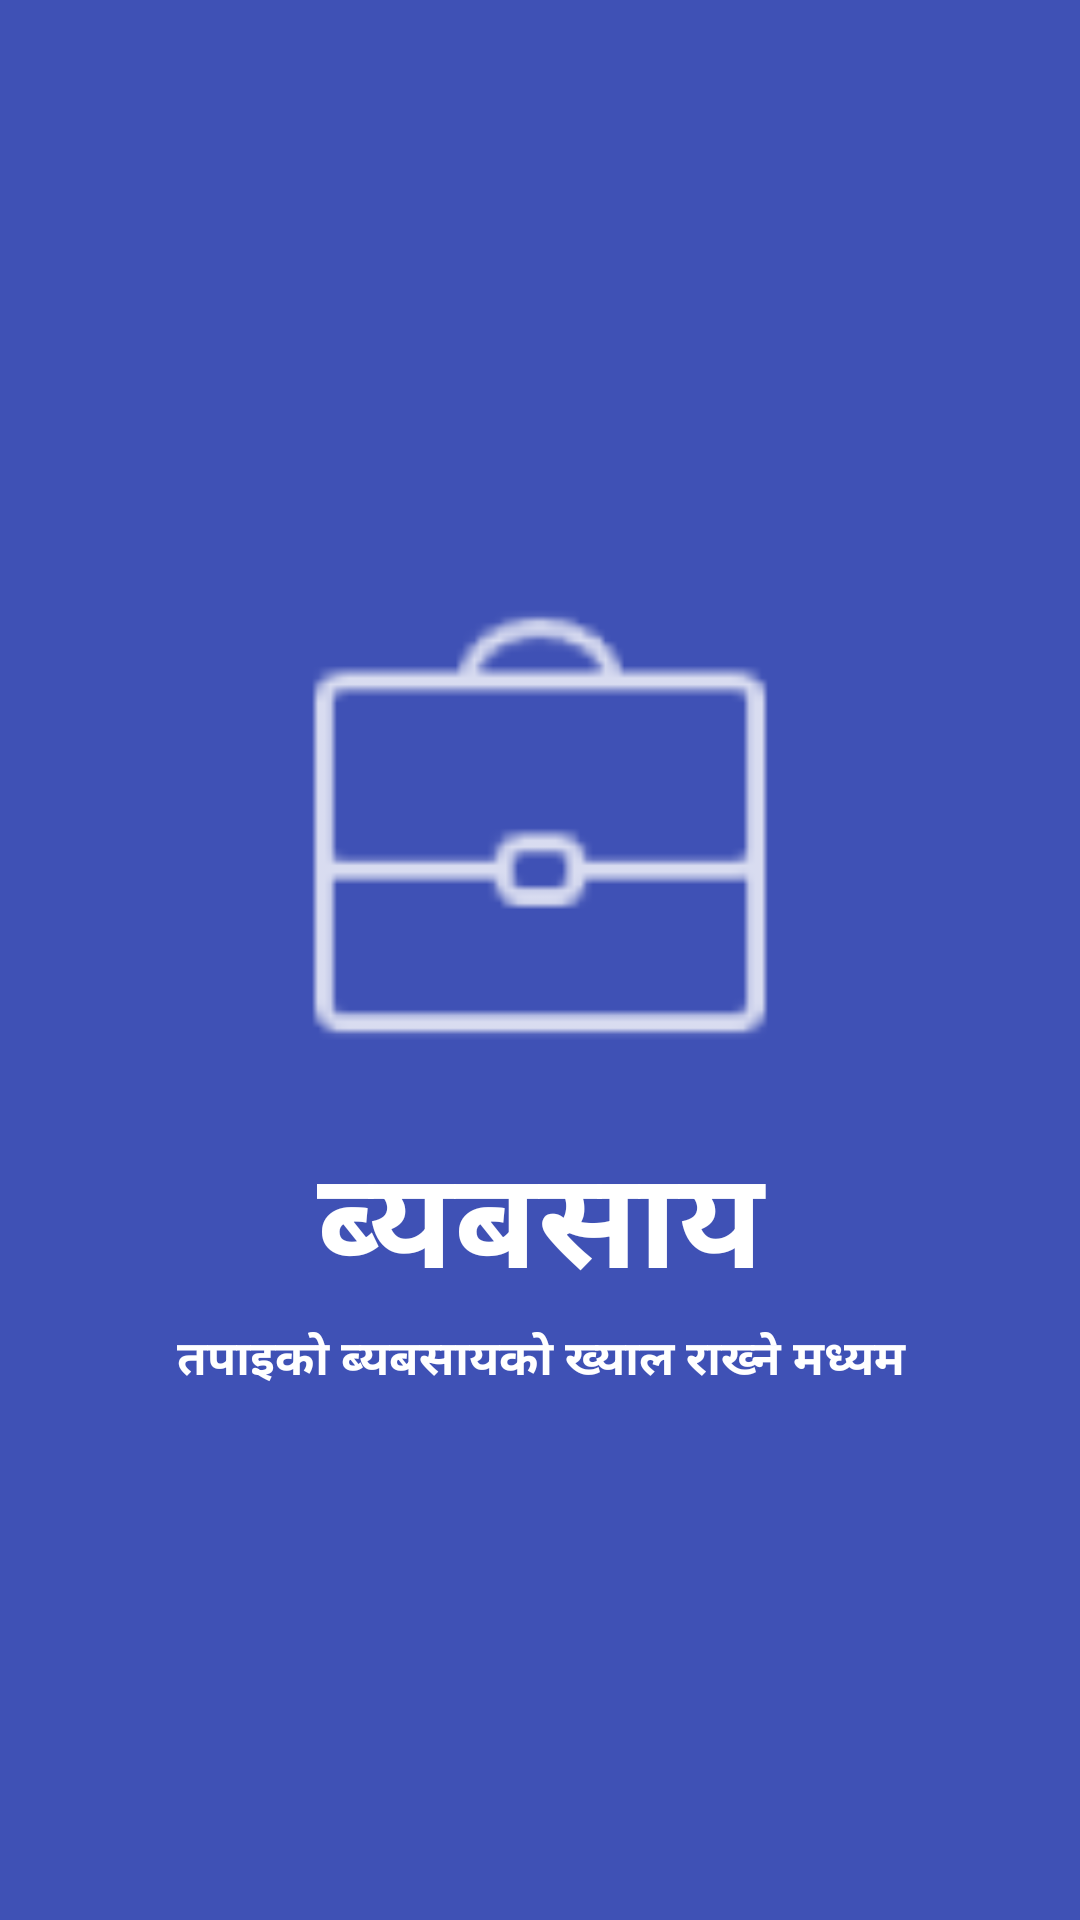

Produce the Android XML layout that renders to this screen, including the resource entries it uses.
<!-- AndroidManifest.xml: application theme AppThemeMain -->
<!-- res/layout/screen1.xml -->
<?xml version="1.0" encoding="utf-8"?>
<RelativeLayout xmlns:android="http://schemas.android.com/apk/res/android"
    android:layout_width="match_parent" android:layout_height="match_parent"
    android:background="@color/screen1">

    <LinearLayout
        android:layout_width="match_parent"
        android:layout_height="match_parent"
        android:orientation="vertical"
        android:layout_centerInParent="true"
        android:gravity="center_vertical">

        <ImageView
            android:id="@+id/firstimage"
            android:layout_width="match_parent"
            android:layout_height="200dp"
            android:src="@drawable/business" />

        <TextView
            android:id="@+id/firsttitle"
            android:layout_width="match_parent"
            android:layout_height="wrap_content"
            android:text="@string/business"
            android:textAlignment="center"
            android:textColor="#ffffff"
            android:textSize="45sp"
            android:textStyle="bold" />

        <TextView
            android:id="@+id/firstdesc"
            android:layout_width="match_parent"
            android:layout_height="wrap_content"
            android:text="@string/busdesc"
            android:textAlignment="center"
            android:textColor="#ffffff"
            android:textSize="16sp"
            android:textStyle="bold" />

    </LinearLayout>

</RelativeLayout>
<!-- resources referenced by this layout -->
<resources>
  <color name="screen1"> #3f51b5</color>
  <!-- drawable business: png bitmap (drawable-hdpi, 457 bytes) -->
  <string name="busdesc">तपाइको ब्यबसायको ख्याल राख्ने मध्यम </string>
  <string name="business">ब्यबसाय </string>
  <style name="AppThemeMain" parent="Theme.AppCompat.Light.DarkActionBar">
          
          <item name="colorPrimary">@color/colorPrimary</item>
          <item name="colorPrimaryDark">@color/colorPrimaryDark</item>
          <item name="colorAccent">@color/colorAccent</item>
      </style>
  <color name="colorPrimary">#055a79</color>
  <color name="colorPrimaryDark">#1a237e</color>
  <color name="colorAccent">#0683b1</color>
</resources>
